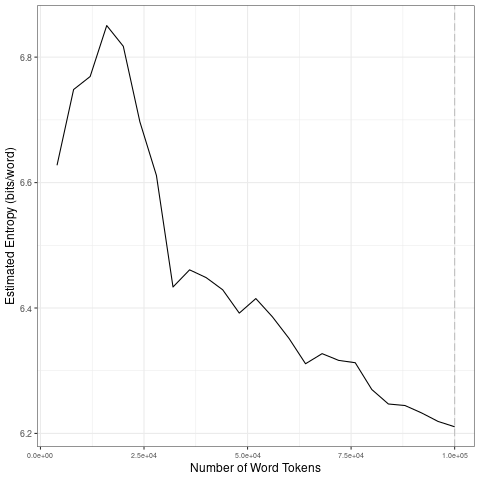

The table this chart was drawn from, first rows:
file, entropy.Corpus.Size, entropy.Entropy, sd.Corpus.Size, sd.SD
data/2021_by_es/2021-10-06_tokens_1-gram…, 4000, 6.628, 20000, 0.0854
data/2021_by_es/2021-10-06_tokens_1-gram…, 8000, 6.748, 40000, 0.1175
data/2021_by_es/2021-10-06_tokens_1-gram…, 12000, 6.769, 60000, 0.02974
data/2021_by_es/2021-10-06_tokens_1-gram…, 16000, 6.85, 80000, 0.02188
data/2021_by_es/2021-10-06_tokens_1-gram…, 20000, 6.817, 1e+05, 0.01579
data/2021_by_es/2021-10-06_tokens_1-gram…, 24000, 6.697, 20000, 0.0854
data/2021_by_es/2021-10-06_tokens_1-gram…, 28000, 6.611, 40000, 0.1175
data/2021_by_es/2021-10-06_tokens_1-gram…, 32000, 6.433, 60000, 0.02974
data/2021_by_es/2021-10-06_tokens_1-gram…, 36000, 6.461, 80000, 0.02188
data/2021_by_es/2021-10-06_tokens_1-gram…, 40000, 6.448, 1e+05, 0.01579
data/2021_by_es/2021-10-06_tokens_1-gram…, 44000, 6.429, 20000, 0.0854
data/2021_by_es/2021-10-06_tokens_1-gram…, 48000, 6.392, 40000, 0.1175
data/2021_by_es/2021-10-06_tokens_1-gram…, 52000, 6.415, 60000, 0.02974
data/2021_by_es/2021-10-06_tokens_1-gram…, 56000, 6.386, 80000, 0.02188
data/2021_by_es/2021-10-06_tokens_1-gram…, 60000, 6.352, 1e+05, 0.01579
data/2021_by_es/2021-10-06_tokens_1-gram…, 64000, 6.311, 20000, 0.0854
data/2021_by_es/2021-10-06_tokens_1-gram…, 68000, 6.327, 40000, 0.1175
data/2021_by_es/2021-10-06_tokens_1-gram…, 72000, 6.316, 60000, 0.02974
data/2021_by_es/2021-10-06_tokens_1-gram…, 76000, 6.313, 80000, 0.02188
data/2021_by_es/2021-10-06_tokens_1-gram…, 80000, 6.27, 1e+05, 0.01579
data/2021_by_es/2021-10-06_tokens_1-gram…, 84000, 6.247, 20000, 0.0854
data/2021_by_es/2021-10-06_tokens_1-gram…, 88000, 6.245, 40000, 0.1175
data/2021_by_es/2021-10-06_tokens_1-gram…, 92000, 6.233, 60000, 0.02974
data/2021_by_es/2021-10-06_tokens_1-gram…, 96000, 6.219, 80000, 0.02188
data/2021_by_es/2021-10-06_tokens_1-gram…, 1e+05, 6.211, 1e+05, 0.01579
